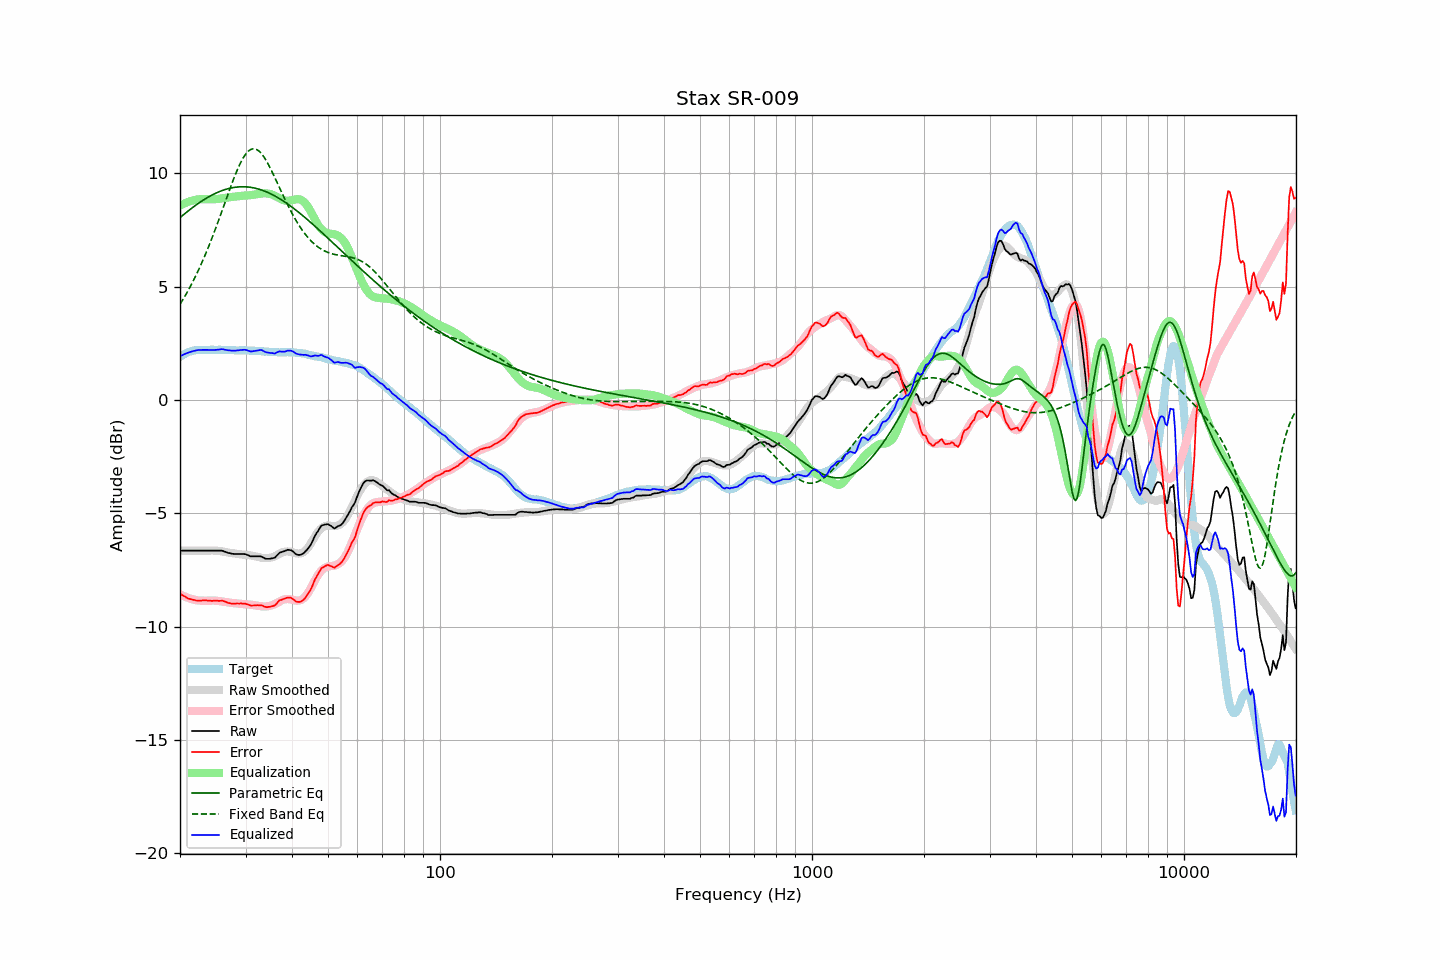

Source data for this figure (header and first rows):
frequency, raw, error, smoothed, error_smoothed, equalization, parametric_eq, fixed_band_eq, equalized_raw, equalized_smoothed, target
20.00, -6.65, -8.54, -6.65, -8.57, 8.57, 8.04, 4.22, 1.92, 1.92, 1.89
20.20, -6.65, -8.59, -6.65, -8.61, 8.61, 8.10, 4.33, 1.96, 1.96, 1.94
20.40, -6.65, -8.64, -6.65, -8.65, 8.65, 8.16, 4.45, 1.99, 1.99, 1.99
20.61, -6.65, -8.67, -6.65, -8.68, 8.68, 8.22, 4.57, 2.03, 2.03, 2.02
20.81, -6.65, -8.72, -6.65, -8.71, 8.71, 8.28, 4.69, 2.06, 2.06, 2.07
21.02, -6.65, -8.76, -6.65, -8.74, 8.74, 8.33, 4.82, 2.08, 2.08, 2.11
21.23, -6.65, -8.78, -6.65, -8.76, 8.76, 8.39, 4.95, 2.11, 2.11, 2.13
21.44, -6.65, -8.80, -6.65, -8.78, 8.78, 8.44, 5.08, 2.13, 2.13, 2.15
21.66, -6.65, -8.82, -6.65, -8.80, 8.80, 8.50, 5.22, 2.15, 2.15, 2.17
21.87, -6.65, -8.83, -6.65, -8.82, 8.82, 8.55, 5.36, 2.17, 2.17, 2.18
22.09, -6.65, -8.85, -6.65, -8.84, 8.84, 8.60, 5.50, 2.18, 2.18, 2.20
22.31, -6.65, -8.86, -6.65, -8.85, 8.85, 8.65, 5.65, 2.20, 2.20, 2.21
22.54, -6.65, -8.86, -6.65, -8.85, 8.85, 8.70, 5.81, 2.20, 2.20, 2.21
22.76, -6.65, -8.86, -6.65, -8.86, 8.86, 8.75, 5.96, 2.21, 2.21, 2.21
22.99, -6.65, -8.85, -6.65, -8.86, 8.86, 8.79, 6.12, 2.21, 2.21, 2.19
23.22, -6.65, -8.85, -6.65, -8.86, 8.86, 8.84, 6.28, 2.21, 2.21, 2.19
23.45, -6.65, -8.85, -6.65, -8.86, 8.86, 8.88, 6.45, 2.21, 2.21, 2.19
23.69, -6.65, -8.85, -6.65, -8.86, 8.86, 8.93, 6.62, 2.21, 2.21, 2.20
23.92, -6.65, -8.85, -6.65, -8.86, 8.86, 8.97, 6.80, 2.20, 2.21, 2.20
24.16, -6.65, -8.86, -6.65, -8.85, 8.85, 9.01, 6.98, 2.20, 2.21, 2.21
24.40, -6.65, -8.87, -6.65, -8.85, 8.85, 9.04, 7.16, 2.20, 2.21, 2.22
24.65, -6.65, -8.86, -6.65, -8.85, 8.85, 9.08, 7.35, 2.20, 2.21, 2.21
24.89, -6.65, -8.86, -6.65, -8.86, 8.86, 9.11, 7.54, 2.21, 2.21, 2.21
25.14, -6.65, -8.86, -6.66, -8.86, 8.86, 9.15, 7.73, 2.21, 2.21, 2.21
25.39, -6.65, -8.87, -6.66, -8.87, 8.87, 9.18, 7.92, 2.22, 2.21, 2.22
25.65, -6.65, -8.87, -6.67, -8.88, 8.88, 9.21, 8.12, 2.23, 2.21, 2.21
25.91, -6.65, -8.86, -6.68, -8.89, 8.89, 9.23, 8.32, 2.24, 2.21, 2.20
26.16, -6.67, -8.88, -6.70, -8.90, 8.90, 9.26, 8.51, 2.23, 2.21, 2.20
26.43, -6.70, -8.90, -6.71, -8.91, 8.91, 9.28, 8.71, 2.21, 2.21, 2.20
26.69, -6.72, -8.92, -6.72, -8.93, 8.93, 9.30, 8.91, 2.20, 2.20, 2.20
26.96, -6.75, -8.96, -6.74, -8.94, 8.94, 9.32, 9.11, 2.18, 2.20, 2.21
27.23, -6.76, -8.97, -6.75, -8.95, 8.95, 9.34, 9.31, 2.18, 2.20, 2.21
27.50, -6.78, -8.99, -6.76, -8.96, 8.96, 9.36, 9.50, 2.17, 2.20, 2.21
27.77, -6.79, -8.99, -6.77, -8.96, 8.96, 9.37, 9.69, 2.17, 2.20, 2.19
28.05, -6.80, -9.00, -6.78, -8.97, 8.97, 9.38, 9.87, 2.17, 2.19, 2.19
28.33, -6.80, -8.98, -6.79, -8.98, 8.98, 9.39, 10.04, 2.18, 2.19, 2.18
28.62, -6.80, -8.98, -6.80, -8.99, 8.99, 9.40, 10.21, 2.19, 2.19, 2.18
28.90, -6.80, -8.99, -6.81, -9.00, 9.00, 9.40, 10.37, 2.20, 2.19, 2.19
29.19, -6.80, -8.98, -6.82, -9.01, 9.01, 9.41, 10.51, 2.20, 2.19, 2.18
29.48, -6.80, -9.00, -6.83, -9.01, 9.01, 9.41, 10.64, 2.21, 2.18, 2.19
29.78, -6.80, -8.98, -6.83, -9.02, 9.02, 9.41, 10.76, 2.21, 2.18, 2.18
30.08, -6.81, -9.00, -6.84, -9.02, 9.02, 9.40, 10.86, 2.21, 2.18, 2.19
30.38, -6.84, -9.02, -6.85, -9.02, 9.02, 9.40, 10.94, 2.18, 2.18, 2.18
30.68, -6.87, -9.05, -6.85, -9.03, 9.03, 9.39, 11.00, 2.16, 2.18, 2.18
30.99, -6.90, -9.08, -6.86, -9.04, 9.04, 9.38, 11.05, 2.13, 2.17, 2.17
31.30, -6.90, -9.07, -6.87, -9.05, 9.05, 9.37, 11.07, 2.14, 2.17, 2.17
31.61, -6.90, -9.07, -6.89, -9.06, 9.06, 9.35, 11.08, 2.16, 2.17, 2.17
31.93, -6.90, -9.07, -6.90, -9.07, 9.07, 9.34, 11.07, 2.17, 2.16, 2.17
32.24, -6.90, -9.06, -6.92, -9.08, 9.08, 9.32, 11.04, 2.18, 2.16, 2.15
32.57, -6.90, -9.06, -6.94, -9.09, 9.09, 9.30, 10.99, 2.19, 2.15, 2.16
32.89, -6.90, -9.06, -6.96, -9.11, 9.11, 9.28, 10.92, 2.20, 2.15, 2.16
33.22, -6.92, -9.07, -6.97, -9.12, 9.12, 9.26, 10.84, 2.19, 2.15, 2.14
33.55, -6.96, -9.10, -6.98, -9.12, 9.12, 9.23, 10.74, 2.16, 2.14, 2.14
33.89, -7.00, -9.13, -6.98, -9.12, 9.12, 9.20, 10.63, 2.12, 2.13, 2.13
34.23, -7.01, -9.15, -6.98, -9.11, 9.11, 9.17, 10.51, 2.10, 2.13, 2.13
34.57, -7.01, -9.13, -6.98, -9.10, 9.10, 9.14, 10.39, 2.09, 2.12, 2.12
34.92, -7.01, -9.13, -6.97, -9.09, 9.09, 9.11, 10.25, 2.07, 2.12, 2.12
35.27, -6.99, -9.11, -6.95, -9.06, 9.06, 9.07, 10.11, 2.07, 2.12, 2.11
35.62, -6.98, -9.09, -6.93, -9.04, 9.04, 9.04, 9.96, 2.06, 2.11, 2.11
35.97, -6.96, -9.07, -6.90, -9.01, 9.01, 9.00, 9.81, 2.05, 2.11, 2.11
... 635 more rows
